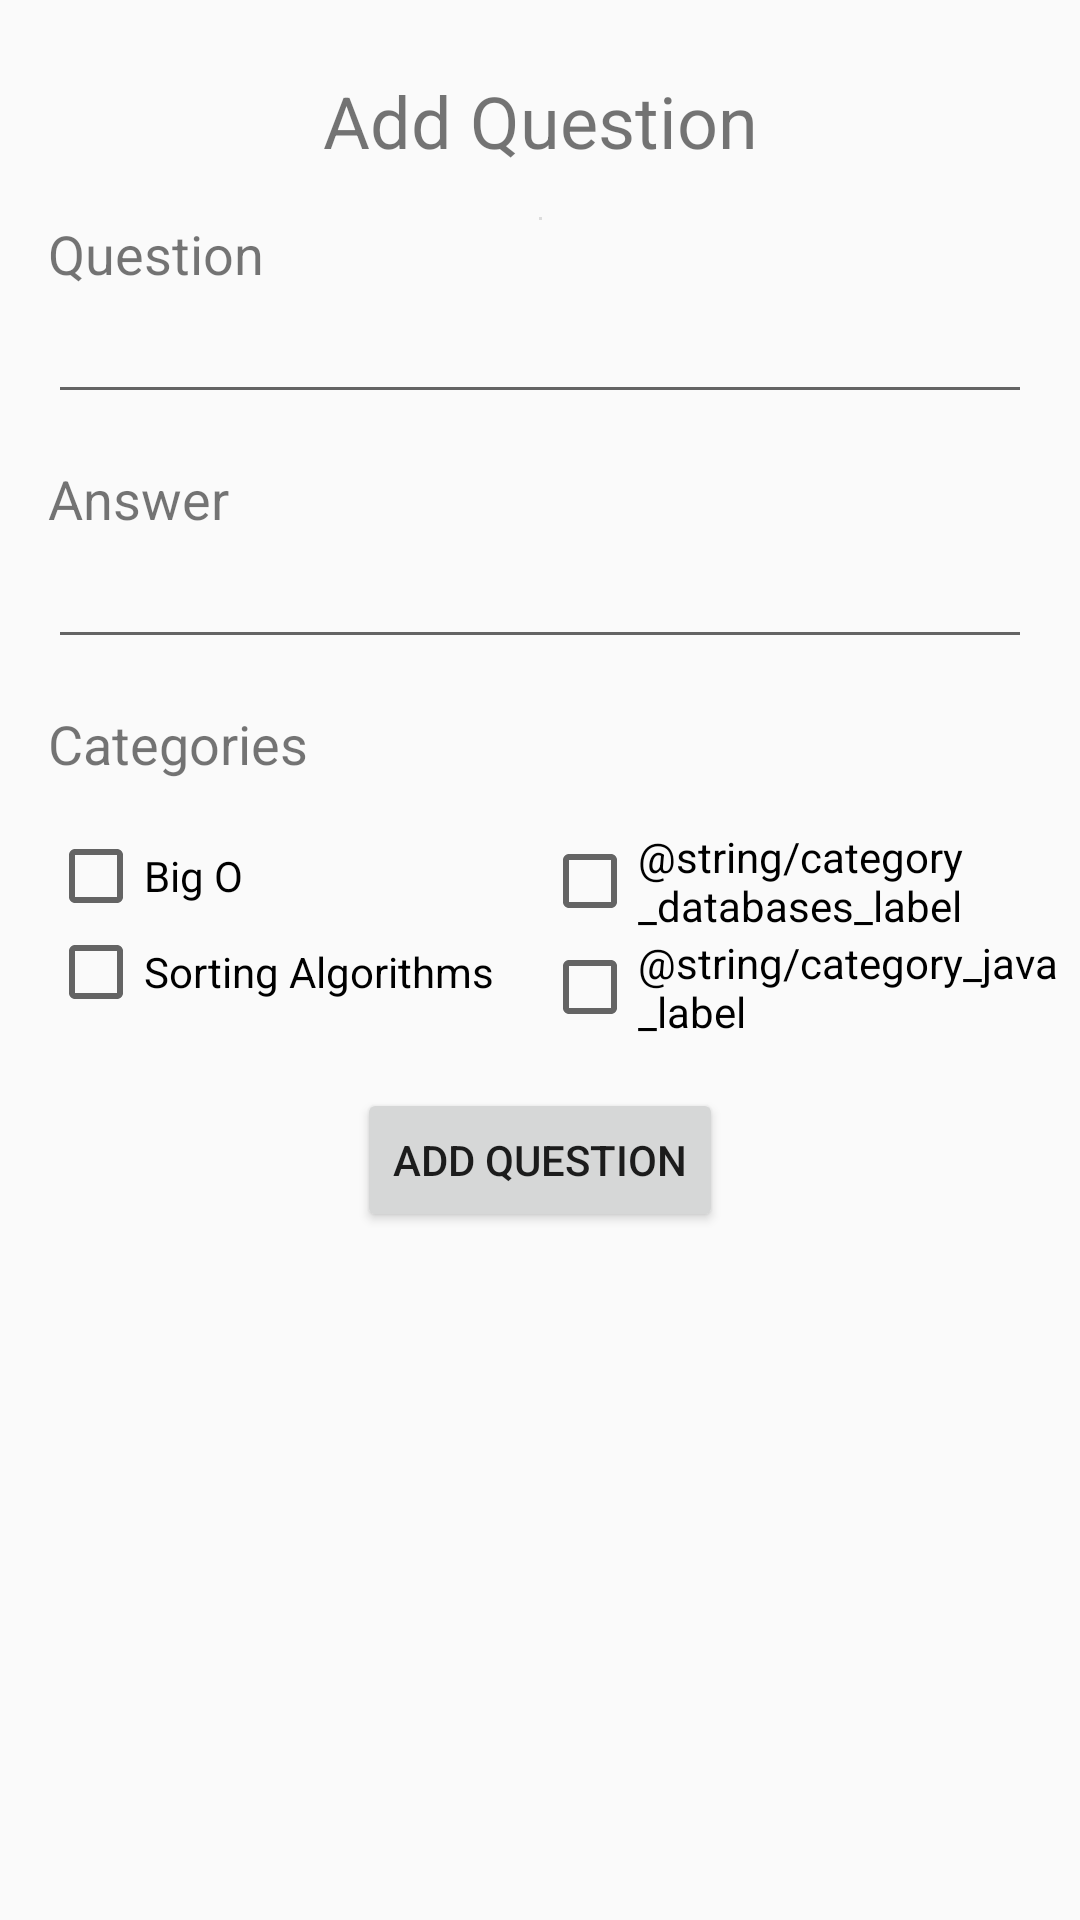

This screen was rendered from an Android layout file. Write that file and the resources it references.
<!-- AndroidManifest.xml: application theme AppTheme -->
<!-- res/layout/activity_add_question.xml -->
<?xml version="1.0" encoding="utf-8"?>
<ScrollView xmlns:app="http://schemas.android.com/apk/res-auto"
    xmlns:tools="http://schemas.android.com/tools"
    android:layout_height="match_parent"
    android:layout_width="match_parent"
    xmlns:android="http://schemas.android.com/apk/res/android"
    android:id="@+id/edit_q_sv">
    <androidx.constraintlayout.widget.ConstraintLayout
        android:layout_width="match_parent"
        android:layout_height="match_parent"
        android:orientation="vertical"
        android:gravity="center"
        tools:context=".EditQuestionActivity">

        <TextView
            android:id="@+id/add_edit_tv"
            android:layout_width="wrap_content"
            android:layout_height="wrap_content"
            android:layout_marginTop="24dp"
            app:layout_constraintEnd_toEndOf="parent"
            app:layout_constraintStart_toStartOf="parent"
            app:layout_constraintTop_toTopOf="parent"
            android:text="@string/add_question_label"
            android:textSize="24dp"/>

        <include
            android:id="@+id/question_input_include"
            layout="@layout/question_input"
            android:layout_marginTop="16dp"
            android:layout_width="match_parent"
            android:layout_height="wrap_content"
            app:layout_constraintTop_toBottomOf="@+id/add_edit_tv" />

        <Button
            android:id="@+id/add_bt"
            android:layout_width="wrap_content"
            android:layout_height="wrap_content"
            android:text="@string/add_question_label"
            android:layout_marginTop="16dp"
            app:layout_constraintEnd_toEndOf="parent"
            app:layout_constraintStart_toStartOf="parent"
            app:layout_constraintTop_toBottomOf="@id/question_input_include" />
    </androidx.constraintlayout.widget.ConstraintLayout>
</ScrollView>
<!-- res/layout/question_input.xml (included above) -->
<?xml version="1.0" encoding="utf-8"?>
<androidx.constraintlayout.widget.ConstraintLayout
    xmlns:app="http://schemas.android.com/apk/res-auto"
    xmlns:android="http://schemas.android.com/apk/res/android"
    xmlns:tools="http://schemas.android.com/tools"
    android:layout_width="match_parent"
    android:layout_height="match_parent">
    <TextView
        android:id="@+id/question_tv"
        android:layout_width="wrap_content"
        android:layout_height="wrap_content"
        android:layout_marginTop="16dp"
        android:layout_marginLeft="16dp"
        android:text="@string/question_label"
        android:textSize="18dp"
        app:layout_constraintStart_toStartOf="parent"
        app:layout_constraintTop_toBottomOf="@+id/add_edit_tv" />

    <EditText
        android:id="@+id/edit_q_et"
        android:layout_width="match_parent"
        android:layout_height="wrap_content"
        android:layout_marginHorizontal="16dp"
        app:layout_constraintTop_toBottomOf="@+id/question_tv" />

    <TextView
        android:id="@+id/answer_tv"
        android:layout_width="wrap_content"
        android:layout_height="wrap_content"
        android:layout_marginLeft="16dp"
        android:layout_marginTop="16dp"
        android:text="@string/answer_label"
        android:textSize="18dp"
        app:layout_constraintStart_toStartOf="parent"
        app:layout_constraintTop_toBottomOf="@+id/edit_q_et" />

    <EditText
        android:id="@+id/edit_a_et"
        android:layout_width="match_parent"
        android:layout_height="wrap_content"
        android:layout_marginHorizontal="16dp"
        app:layout_constraintTop_toBottomOf="@+id/answer_tv" />

    <TextView
        android:id="@+id/categories_tv"
        android:layout_width="wrap_content"
        android:layout_height="wrap_content"
        android:layout_marginLeft="16dp"
        android:layout_marginTop="16dp"
        android:text="@string/categories_label"
        android:textSize="18dp"
        app:layout_constraintStart_toStartOf="parent"
        app:layout_constraintTop_toBottomOf="@+id/edit_a_et" />

    <LinearLayout
        android:id="@+id/categories_l_ll"
        android:layout_marginTop="16dp"
        android:layout_marginLeft="16dp"
        android:layout_width="0dp"
        android:layout_height="wrap_content"
        android:orientation="vertical"
        app:layout_constraintEnd_toStartOf="@+id/categories_r_ll"
        app:layout_constraintStart_toStartOf="parent"
        app:layout_constraintTop_toBottomOf="@+id/categories_tv">

        <CheckBox
            android:id="@+id/categories_cb1"
            android:layout_width="wrap_content"
            android:layout_height="wrap_content"
            android:layout_weight="1"
            android:text="@string/category_big_o_label" />

        <CheckBox
            android:id="@+id/categories_cb2"
            android:layout_width="wrap_content"
            android:layout_height="wrap_content"
            android:layout_weight="1"
            android:text="@string/category_sorting_label" />
    </LinearLayout>

    <LinearLayout
        android:id="@+id/categories_r_ll"
        android:layout_marginTop="16dp"
        android:layout_width="0dp"
        android:layout_height="wrap_content"
        android:orientation="vertical"
        app:layout_constraintEnd_toEndOf="parent"
        app:layout_constraintStart_toEndOf="@+id/half_vertical_d"
        app:layout_constraintTop_toBottomOf="@+id/categories_tv">

        <CheckBox
            android:id="@+id/categories_cb3"
            android:layout_width="wrap_content"
            android:layout_height="wrap_content"
            android:layout_weight="1"
            android:text="@string/category_databases_label" />

        <CheckBox
            android:id="@+id/categories_cb4"
            android:layout_width="wrap_content"
            android:layout_height="wrap_content"
            android:layout_weight="1"
            android:text="@string/category_java_label" />
    </LinearLayout>

    <View
        android:id="@+id/half_vertical_d"
        android:layout_width="1dp"
        android:layout_height="match_parent"
        android:background="?android:attr/listDivider"
        app:layout_constraintEnd_toEndOf="parent"
        app:layout_constraintHorizontal_weight=".5"
        app:layout_constraintStart_toStartOf="parent" />


</androidx.constraintlayout.widget.ConstraintLayout>
<!-- resources referenced by this layout -->
<resources>
  <string name="add_question_label">Add Question</string>
  <string name="answer_label">Answer</string>
  <string name="categories_label">Categories</string>
  <string name="category_big_o_label">Big O</string>
  <string name="category_sorting_label">Sorting Algorithms</string>
  <string name="question_label">Question</string>
  <style name="AppTheme" parent="Theme.AppCompat.Light.DarkActionBar">
          
          <item name="colorPrimary">@color/colorPrimary</item>
          <item name="colorPrimaryDark">@color/colorPrimaryDark</item>
          <item name="colorAccent">@color/colorAccent</item>
          <item name="preferenceTheme">@style/PreferenceThemeOverlay</item>
      </style>
  <color name="colorPrimary">#00bcd4</color>
  <color name="colorPrimaryDark">#008ba3</color>
  <color name="colorAccent">#D41900</color>
</resources>
